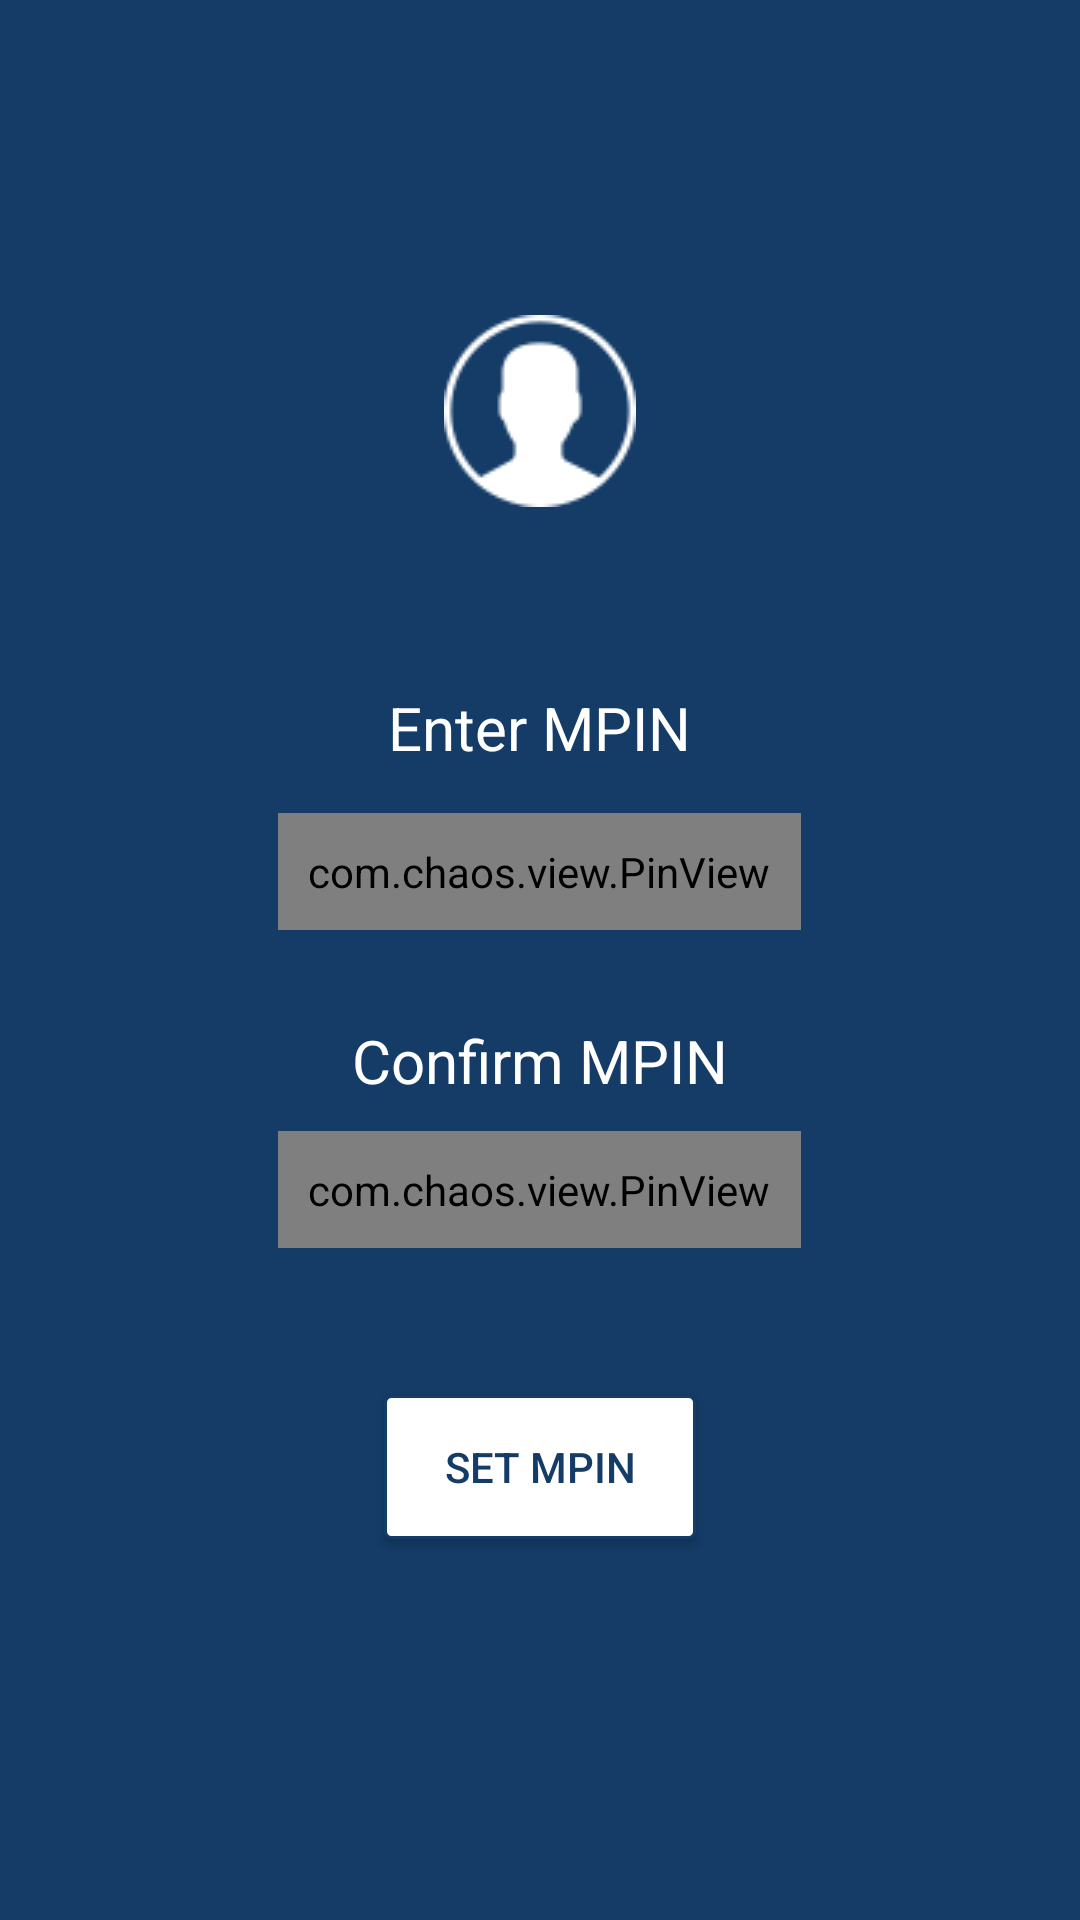

This screen was rendered from an Android layout file. Write that file and the resources it references.
<!-- AndroidManifest.xml: application theme AppTheme -->
<!-- res/layout/activity_setmpin.xml -->
<?xml version="1.0" encoding="utf-8"?>
<layout xmlns:android="http://schemas.android.com/apk/res/android"
    xmlns:app="http://schemas.android.com/apk/res-auto"
    xmlns:tools="http://schemas.android.com/tools">
    <RelativeLayout
        android:layout_width="match_parent"
        android:layout_height="match_parent"
        android:background="@color/colorPrimary">


        <ImageView
            android:id="@+id/virtuo_logo"
            android:layout_width="wrap_content"
            android:layout_height="wrap_content"
            android:layout_above="@+id/mpin_ll"
            android:layout_centerHorizontal="true"
            android:layout_margin="@dimen/dp_20"
            android:padding="@dimen/dp_10"
            android:src="@drawable/user2"
            android:tint="@color/white" />

        <LinearLayout
            android:id="@+id/mpin_ll"
            android:layout_width="match_parent"
            android:layout_height="wrap_content"
            android:layout_centerInParent="true"
            android:orientation="vertical"
            android:paddingBottom="20dp"
            android:paddingTop="@dimen/dp_20">


            <TextView
                android:id="@+id/enter_mpin"
                android:layout_width="wrap_content"
                android:layout_height="wrap_content"
                android:layout_gravity="center"
                android:layout_margin="10dp"
                android:text="Enter MPIN"
                android:textColor="@color/white"
                android:textSize="20sp" />

            
            <com.chaos.view.PinView
                android:id="@+id/pin1"
                style="@style/PinWidget.PinView"
                android:layout_width="wrap_content"
                android:layout_height="wrap_content"
                android:layout_gravity="center"
                android:layout_margin="5dp"
                android:imeOptions="actionNext"
                android:inputType="number"
                android:padding="10dp"
                android:textColor="@color/white"
                android:textSize="18sp"
                app:itemCount="6"
                app:itemHeight="40dp"
                app:itemRadius="4dp"
                app:itemSpacing="10dp"
                app:cursorColor="@color/white"
                app:itemWidth="40dp"
                app:lineColor="@color/white"
                app:lineWidth="2dp"
                app:viewType="rectangle" />

            <TextView

                android:id="@+id/cofirm_mpin"
                android:layout_width="wrap_content"
                android:layout_height="wrap_content"
                android:layout_gravity="center"
                android:layout_marginTop="@dimen/dp_20"
                android:fontFamily="sans-serif"
                android:padding="@dimen/dp_5"
                android:cursorVisible="false"
                android:text="Confirm MPIN"
                android:textColor="@color/white"
                android:textSize="20sp" />

            <com.chaos.view.PinView
                android:id="@+id/pin2"
                style="@style/PinWidget.PinView"
                android:layout_width="wrap_content"
                android:layout_height="wrap_content"
                android:layout_gravity="center"
                android:imeOptions="actionDone"
                android:inputType="numberPassword"
                android:padding="10dp"
                android:cursorVisible="false"
                app:cursorColor="@color/white"
                android:layout_margin="@dimen/dp_5"
                android:textColor="@color/white"
                android:textSize="18sp"
                app:itemCount="6"
                app:itemHeight="40dp"
                app:itemRadius="4dp"
                app:itemSpacing="10dp"
                app:itemWidth="40dp"
                app:lineColor="@color/white"
                app:lineWidth="2dp"
                app:viewType="rectangle" />

            


        </LinearLayout>

        <Button
            android:id="@+id/generate_btn"
            android:layout_width="wrap_content"
            android:layout_height="wrap_content"
            android:layout_below="@+id/mpin_ll"
            android:layout_centerHorizontal="true"
            android:layout_marginTop="24dp"
            android:background="@drawable/bt_background"
            android:paddingLeft="@dimen/dp_20"
            android:paddingRight="@dimen/dp_20"
            android:text="Set MPIN"
            android:textColor="@color/colorPrimary" />

    </RelativeLayout>
</layout>
<!-- resources referenced by this layout -->
<resources>
  <color name="black">#000000</color>
  <color name="colorPrimary">#143C67</color>
  <color name="white">#FFFFFF</color>
  <dimen name="dp_10">10dp</dimen>
  <dimen name="dp_20">20dp</dimen>
  <dimen name="dp_5">5dp</dimen>
  <!-- drawable bt_background (drawable) -->
  <?xml version="1.0" encoding="utf-8"?>
  <shape xmlns:android="http://schemas.android.com/apk/res/android" >
  
      <solid android:color="#FFFFFF" />
  
      <stroke
          android:color="@color/colorPrimary"
          android:width="1dp"/>
      <corners
          android:radius="2dp"
          />
  
  </shape>
  <!-- drawable user2: png bitmap (drawable, 1582 bytes) -->
  <style name="AppTheme" parent="Theme.AppCompat.Light.NoActionBar">
          
          <item name="colorPrimary">@color/colorPrimary</item>
          <item name="colorPrimaryDark">@color/colorPrimaryDark</item>
          <item name="colorAccent">@color/colorAccent</item>
      </style>
  <color name="colorPrimaryDark">#143C67</color>
  <color name="colorAccent">#000</color>
</resources>
